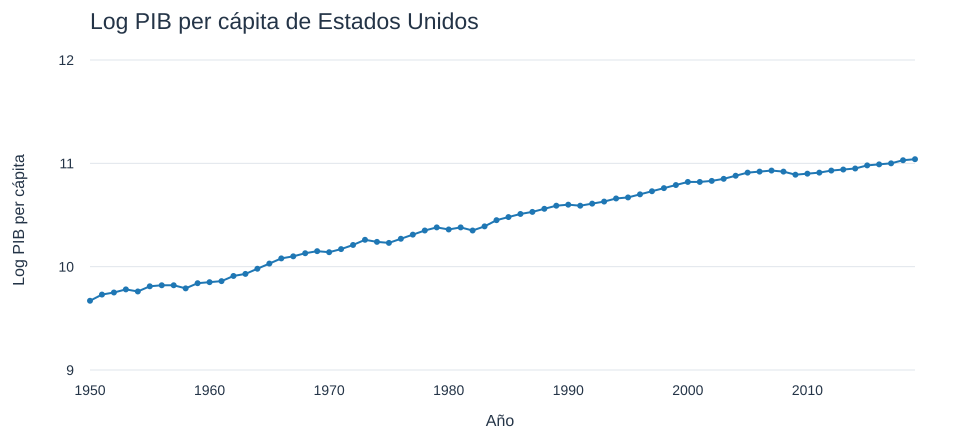

Source data for this figure (header and first rows):
year, log_gdp_per_capita_original
1950, 9.67
1951, 9.73
1952, 9.75
1953, 9.78
1954, 9.76
1955, 9.81
1956, 9.82
1957, 9.82
1958, 9.79
1959, 9.84
1960, 9.85
1961, 9.86
1962, 9.91
1963, 9.93
1964, 9.98
1965, 10.03
1966, 10.08
1967, 10.1
1968, 10.13
1969, 10.15
1970, 10.14
1971, 10.17
1972, 10.21
1973, 10.26
1974, 10.24
1975, 10.23
1976, 10.27
1977, 10.31
1978, 10.35
1979, 10.38
1980, 10.36
1981, 10.38
1982, 10.35
1983, 10.39
1984, 10.45
1985, 10.48
1986, 10.51
1987, 10.53
1988, 10.56
1989, 10.59
1990, 10.6
1991, 10.59
1992, 10.61
1993, 10.63
1994, 10.66
1995, 10.67
1996, 10.7
1997, 10.73
1998, 10.76
1999, 10.79
2000, 10.82
2001, 10.82
2002, 10.83
2003, 10.85
2004, 10.88
2005, 10.91
2006, 10.92
2007, 10.93
2008, 10.92
2009, 10.89
... 10 more rows
